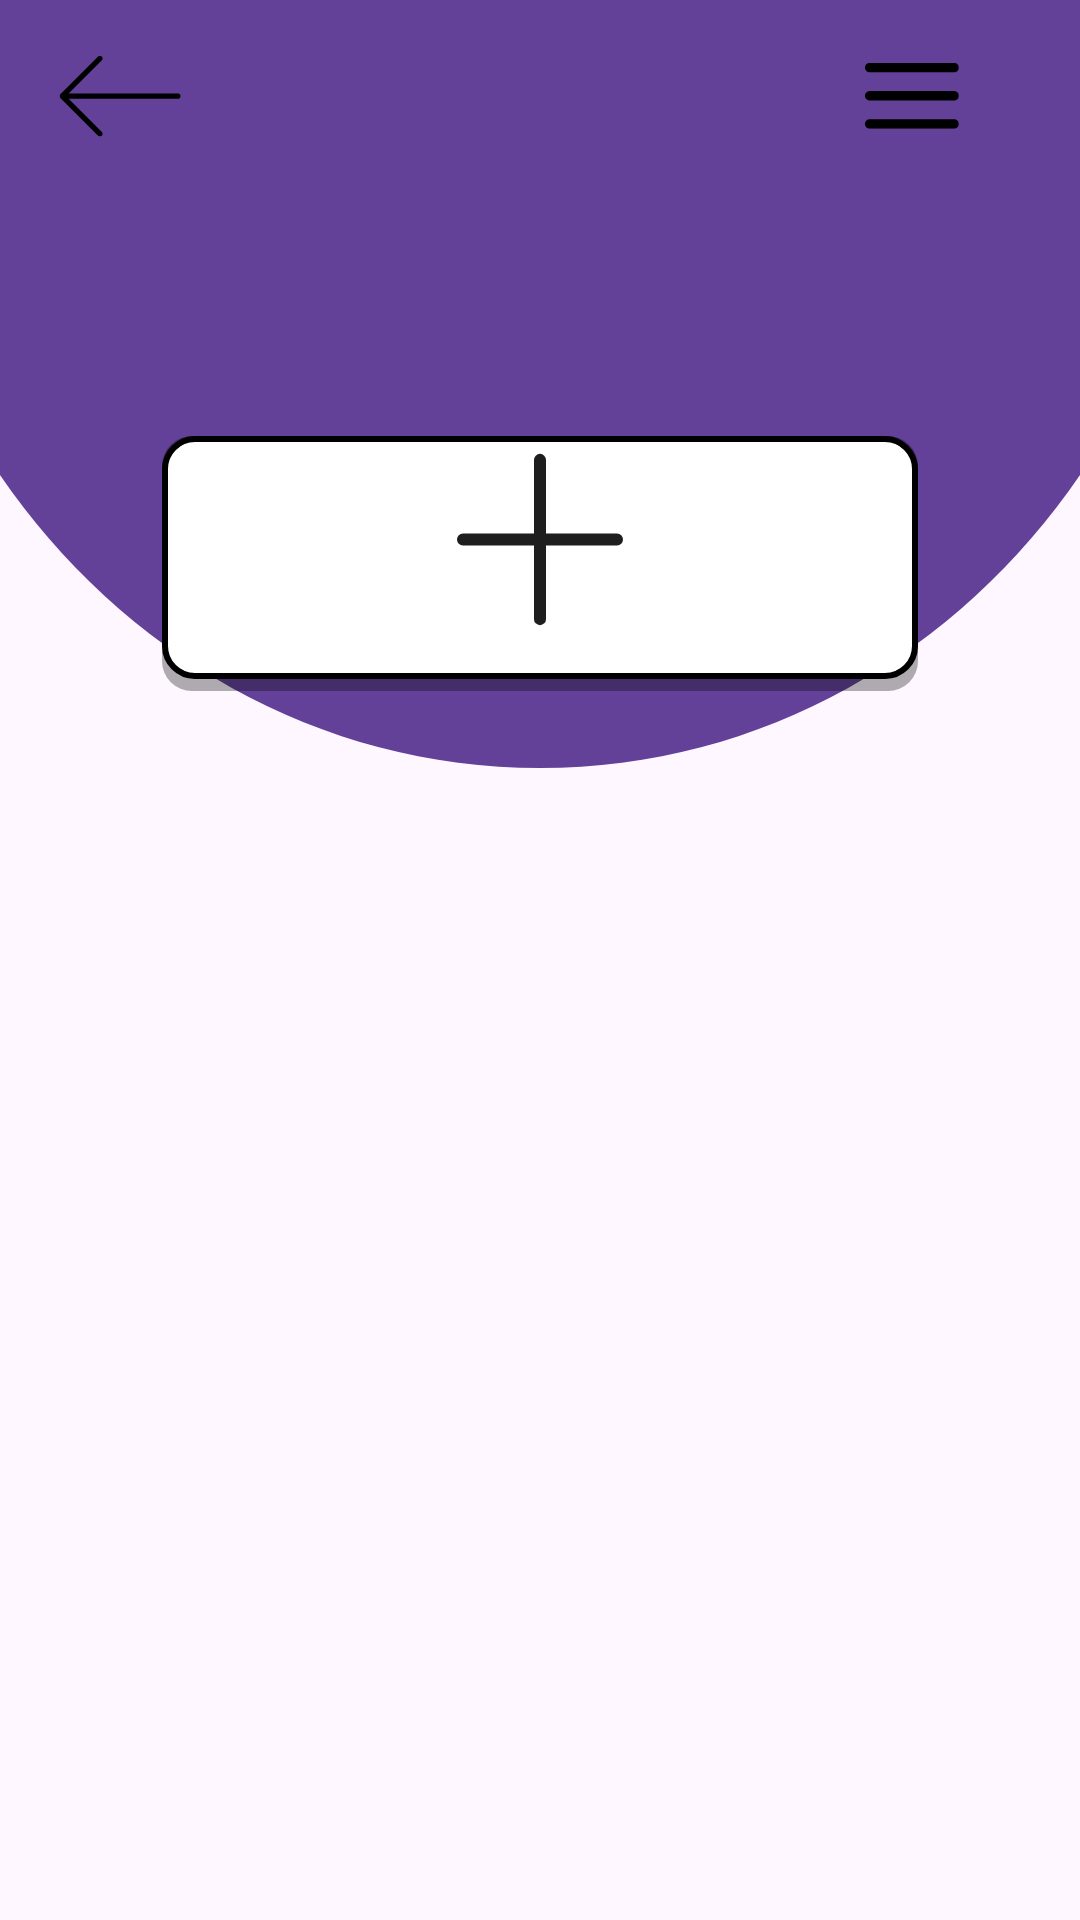

This screen was rendered from an Android layout file. Write that file and the resources it references.
<!-- AndroidManifest.xml: application theme Theme.FashionFriend -->
<!-- res/layout/activity_wardrobe_category.xml -->
<?xml version="1.0" encoding="utf-8"?>
<androidx.constraintlayout.widget.ConstraintLayout
    xmlns:android="http://schemas.android.com/apk/res/android"
    xmlns:app="http://schemas.android.com/apk/res-auto"
    android:layout_width="match_parent"
    android:layout_height="match_parent"
    xmlns:tools="http://schemas.android.com/tools"
    android:background="@drawable/ic_background"
    android:id="@+id/wardrobe_category"
    tools:context=".wardrobe.WardrobeCategoryActivity">

    <include
        android:id="@+id/toolbar_layout"
        layout="@layout/toolbar"
        app:layout_constraintTop_toTopOf="parent"
        app:layout_constraintStart_toStartOf="parent"
        app:layout_constraintEnd_toEndOf="parent" />

    <TextView
        android:id="@+id/category_title"
        android:layout_width="wrap_content"
        android:layout_height="wrap_content"
        android:textAppearance="@style/TextAppearance.AppCompat.Display1"
        android:textColor="@color/black"
        android:textAlignment="center"
        android:layout_marginTop="16dp"
        app:layout_constraintEnd_toEndOf="parent"
        app:layout_constraintStart_toStartOf="parent"
        app:layout_constraintTop_toBottomOf="@id/toolbar_layout" />

    <androidx.constraintlayout.widget.ConstraintLayout
        android:id="@+id/add_container"
        android:layout_width="0dp"
        android:layout_height="wrap_content"
        app:layout_constraintWidth_percent="0.70"
        app:layout_constraintTop_toBottomOf="@id/category_title"
        android:background="@drawable/rounded_button_background"
        app:layout_constraintStart_toStartOf="parent"
        app:layout_constraintEnd_toEndOf="parent"
        android:layout_marginTop="20dp">


        <Button
            android:id="@+id/add_button"
            android:layout_width="match_parent"
            android:layout_height="0dp"
            app:layout_constraintStart_toStartOf="parent"
            app:layout_constraintEnd_toEndOf="parent"
            app:layout_constraintTop_toTopOf="@id/add_container"
            app:layout_constraintWidth_percent="0.25"
            app:layout_constraintDimensionRatio="7:2.25"
            android:scaleType="fitCenter"
            android:background="@android:color/transparent"/>

        <ImageView
            android:id="@+id/add_button_image"
            android:layout_width="match_parent"
            android:layout_height="0dp"
            android:src="@drawable/ic_plus"
            app:layout_constraintStart_toStartOf="parent"
            app:layout_constraintEnd_toEndOf="parent"
            app:layout_constraintTop_toTopOf="@id/add_container"
            android:layout_marginTop="5dp"
            android:layout_marginBottom="5dp"/>

        <TextView
            android:id="@+id/add_button_text"
            android:layout_width="wrap_content"
            android:layout_height="wrap_content"
            android:textAlignment="center"
            android:textColor="@color/black"
            app:layout_constraintStart_toStartOf="parent"
            app:layout_constraintEnd_toEndOf="parent"
            app:layout_constraintBottom_toBottomOf="@id/add_button"
            android:layout_marginBottom="5dp"/>
    </androidx.constraintlayout.widget.ConstraintLayout>

    <ScrollView
        android:layout_width="match_parent"
        android:layout_height="0dp"
        app:layout_constraintEnd_toEndOf="parent"
        app:layout_constraintStart_toStartOf="parent"
        app:layout_constraintTop_toBottomOf="@id/add_container"
        app:layout_constraintBottom_toBottomOf="parent"
        android:layout_marginTop="20dp">

        <androidx.recyclerview.widget.RecyclerView
            android:layout_width="match_parent"
            android:layout_height="wrap_content"
            app:layoutManager="androidx.recyclerview.widget.LinearLayoutManager"
            android:id="@+id/recycler_view"
            android:orientation="vertical">

        </androidx.recyclerview.widget.RecyclerView>


    </ScrollView>

</androidx.constraintlayout.widget.ConstraintLayout>
<!-- res/layout/toolbar.xml (included above) -->
<?xml version="1.0" encoding="utf-8"?>
<androidx.appcompat.widget.Toolbar
    xmlns:android="http://schemas.android.com/apk/res/android"
    xmlns:app="http://schemas.android.com/apk/res-auto"
    android:id="@+id/toolbar"
    android:layout_width="match_parent"
    android:layout_height="wrap_content"
    android:minHeight="?attr/actionBarSize"
    android:background="@color/colorPrimary"
    android:theme="@style/ThemeOverlay.AppCompat.Dark.ActionBar"
    android:paddingStart="16dp"
    android:paddingEnd="16dp">

    <androidx.constraintlayout.widget.ConstraintLayout
        android:layout_width="match_parent"
        android:layout_height="match_parent">

        
        <ImageButton
            android:id="@+id/back_button"
            android:layout_width="48dp"
            android:layout_height="48dp"
            android:src="@drawable/ic_back_icon"
            android:background="?attr/selectableItemBackgroundBorderless"
            android:scaleType="fitCenter"
            app:layout_constraintStart_toStartOf="parent"
            app:layout_constraintTop_toTopOf="parent"
            app:layout_constraintBottom_toBottomOf="parent" />

        
        <ImageButton
            android:id="@+id/menu_icon"
            android:layout_width="48dp"
            android:layout_height="48dp"
            android:src="@drawable/ic_menu"
            android:background="?attr/selectableItemBackgroundBorderless"
            android:scaleType="fitCenter"
            app:layout_constraintEnd_toEndOf="parent"
            app:layout_constraintTop_toTopOf="parent"
            app:layout_constraintBottom_toBottomOf="parent" />

    </androidx.constraintlayout.widget.ConstraintLayout>

</androidx.appcompat.widget.Toolbar>
<!-- resources referenced by this layout -->
<resources>
  <color name="black">#FF000000</color>
  <color name="colorPrimary">#634198</color>
  <!-- drawable ic_back_icon: vector/xml drawable (drawable, 2121 chars, omitted) -->
  <!-- drawable ic_background (drawable) -->
  <vector xmlns:android="http://schemas.android.com/apk/res/android"
      android:width="1080dp"
      android:height="1920dp"
      android:viewportWidth="810"
      android:viewportHeight="1440">
    <group>
      <clip-path
          android:pathData="M0,0L810,0L810,576L0,576ZM0,0"/>
      <group>
        <clip-path
            android:pathData="M405,-492C128.4,-492 -95.8,-252.9 -95.8,42C-95.8,336.9 128.4,576 405,576C681.6,576 905.8,336.9 905.8,42C905.8,-252.9 681.6,-492 405,-492ZM405,-492"/>
        <path
            android:pathData="M-95.8,-492L905.8,-492L905.8,576L-95.8,576ZM-95.8,-492"
            android:fillColor="#634198"
            android:fillType="nonZero"/>
      </group>
    </group>
  </vector>
  <!-- drawable ic_menu: vector/xml drawable (drawable, 4692 chars, omitted) -->
  <!-- drawable ic_plus (drawable) -->
  <vector xmlns:android="http://schemas.android.com/apk/res/android"
      android:width="56dp"
      android:height="59dp"
      android:viewportWidth="56"
      android:viewportHeight="59">
    <path
        android:pathData="M28,2.958V56.042M2.333,29.5H53.667"
        android:strokeLineJoin="round"
        android:strokeWidth="4"
        android:fillColor="#00000000"
        android:strokeColor="#1E1E1E"
        android:strokeLineCap="round"/>
  </vector>
  <!-- drawable rounded_button_background (drawable) -->
  <?xml version="1.0" encoding="utf-8"?>
  <layer-list xmlns:android="http://schemas.android.com/apk/res/android">
      <item>
          <shape android:shape="rectangle">
              <padding
                  android:bottom="4dp"
                  android:left="0dp"
                  android:right="0dp"
                  android:top="0dp" />
              <solid android:color="#50000000" />
              <corners android:radius="10dp" />
          </shape>
      </item>
      <item>
          <shape android:shape="rectangle">
              <solid android:color="@android:color/white" />
              <corners android:radius="10dp" />
              <stroke
                  android:width="2dp"
                  android:color="@color/black" />
          </shape>
      </item>
  </layer-list>
  <style name="Theme.FashionFriend" parent="Theme.Material3.Light.NoActionBar">
      <item name="android:statusBarColor">@color/colorPrimary</item>
      <item name="android:navigationBarColor">@color/colorPrimary</item>
      <item name="android:windowLightStatusBar">true</item>
  
  </style>
</resources>
